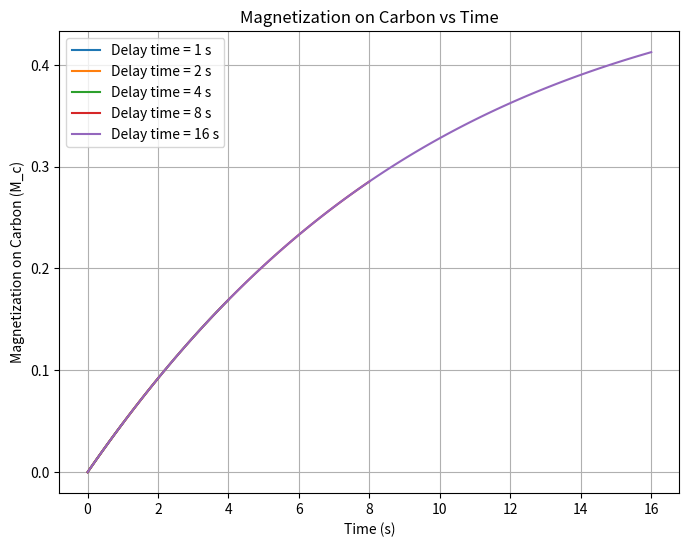

Write the Python code that produced this figure.
import numpy as np
import matplotlib.pyplot as plt
from scipy.integrate import solve_ivp

# Parameters (you can adjust these values based on your system)
R_e_to_p = 0.1  # Electron to proton polarization transfer rate
R_e_to_c = 0.05  # Electron to carbon polarization transfer rate
sigma_pc = 0.02  # Cross-relaxation rate from proton to carbon
sigma_cp = 0.02  # Cross-relaxation rate from carbon to proton
R_p = 0.1  # Proton relaxation rate
R_c = 0.05  # Carbon relaxation rate
S_e = 1  # Electron polarization (assumed constant)

# Define the differential equations for M_p(t) and M_c(t)
def model(t, y):
    M_p, M_c = y
    dM_p_dt = R_e_to_p * (S_e - M_p) - sigma_pc * M_p + sigma_cp * M_c - R_p * M_p
    dM_c_dt = R_e_to_c * (S_e - M_c) + sigma_pc * M_p - sigma_cp * M_c - R_c * M_c
    return [dM_p_dt, dM_c_dt]

# Time delays for the experiment
time_delays = [1, 2, 4, 8, 16]  # in seconds

# Initial conditions: M_p(0) = 0, M_c(0) = 0
initial_conditions = [0, 0]

# Solve the system for each delay time using solve_ivp
solutions = []
for delay in time_delays:
    # Use an adaptive time step solver
    sol = solve_ivp(model, [0, delay], initial_conditions, t_eval=np.linspace(0, delay, 100), method='RK45')
    solutions.append(sol)

# Plot the results for M_c(t) (carbon magnetization)
plt.figure(figsize=(8, 6))

for sol, delay in zip(solutions, time_delays):
    plt.plot(sol.t, sol.y[1], label=f'Delay time = {delay} s')

plt.xlabel('Time (s)')
plt.ylabel('Magnetization on Carbon (M_c)')
plt.title('Magnetization on Carbon vs Time')
plt.legend()
plt.grid(True)
plt.show()

# Optionally, you can extract M_c at each delay time:
M_c_at_delays = [sol.y[1][-1] for sol in solutions]
print("Magnetization on Carbon at each delay time:")
for delay, M_c in zip(time_delays, M_c_at_delays):
    print(f"Delay time = {delay} s: M_c = {M_c:.4f}")
